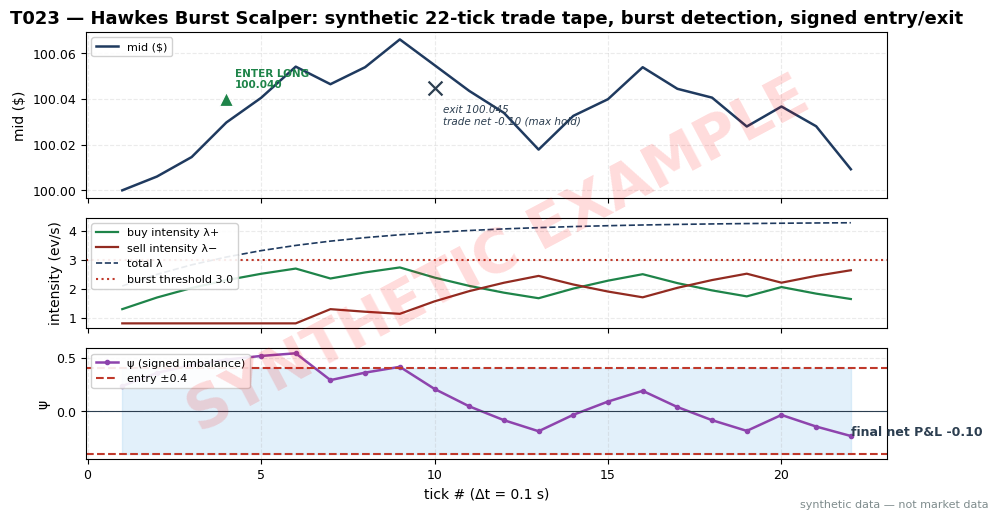

This figure's Python source: (Note: this script raises an exception after producing the figure.)
import matplotlib
matplotlib.use("Agg")  # headless render on the Mac/VM
import matplotlib.pyplot as plt
import numpy as np

# ---- HOUSE STYLE (do not restyle) ----
plt.rcParams.update({
    "figure.figsize": (10, 5.2),
    "figure.dpi": 150,
    "savefig.dpi": 150,
    "font.family": "DejaVu Sans",
    "font.size": 10,
    "axes.titlesize": 13,
    "axes.titleweight": "bold",
    "axes.labelsize": 10,
    "axes.grid": True,
    "grid.alpha": 0.25,
    "grid.linestyle": "--",
    "xtick.labelsize": 9,
    "ytick.labelsize": 9,
    "legend.fontsize": 9,
    "legend.framealpha": 0.9,
})
PALETTE = {
    "price":   "#1f3a5f",  # dark navy — primary price/equity line
    "signal":  "#c0392b",  # red — signal / entries
    "signal2": "#8e44ad",  # purple — secondary signal
    "volume":  "#7f8c8d",  # grey — volume bars
    "band":    "#aed6f1",  # light blue — bands / fill
    "profit":  "#1e8449",  # green — profits / long
    "loss":    "#922b21",  # dark red — losses / short
    "zero":    "#2c3e50",  # baseline
}

# ---- SYNTHETIC DATA (seed 123; same numbers as T023.md T4 table) ----
# Hawkes-burst scalper on synthetic XYZ trade tape, $100 scale, dt=0.1 s.
# Parameters (ALL example): mu=0.8 ev/s, alpha=0.6, beta=2.0 (branching 0.30),
# recursion k(t+1)=d*(k(t)+alpha*x(t)), d=exp(-beta*dt), lambda=mu+k.
# Entry: lambda_total >= 3.0 AND |psi| > 0.4 (example); exit: lambda_total < 2.2
# OR psi flips through 0 OR hold >= 6 ticks OR stop -0.03 / target +0.03 (example).
# lot=100 sh, taker fee $0.0030/sh, pay half-spread 0.01 each way.
rng = np.random.default_rng(123)
N = 22
MU, ALPHA, BETA, DT = 0.8, 0.6, 2.0, 0.1
D = np.exp(-BETA * DT)
LAM_BURST, LAM_EXIT, PSI_TH, MAX_HOLD = 3.0, 2.2, 0.4, 6
STOP, TARGET, LOT, FEE = -0.03, +0.03, 100, 0.0030

signs = np.array([+1, +1, +1, +1, +1, +1, -1, +1, +1, -1, -1, -1, -1,
                  +1, +1, +1, -1, -1, -1, +1, -1, -1])
mid = np.zeros(N)
mid[0] = 100.00
for n in range(1, N):
    mid[n] = mid[n - 1] + signs[n] * 0.01 + rng.normal(0, 0.004)

kp = kn_ = 0.0  # excitation states
pos, entry_px, hold = 0, 0.0, 0
cash = 0.0
rows, trades = [], []
for n in range(N):
    s = signs[n]
    kp = D * (kp + ALPHA * (1.0 if s > 0 else 0.0))
    kn_ = D * (kn_ + ALPHA * (1.0 if s < 0 else 0.0))
    lp, ln = MU + kp, MU + kn_
    lam = lp + ln
    psi = (lp - ln) / lam
    act = "wait"
    if pos == 0 and lam >= LAM_BURST and abs(psi) > PSI_TH:
        side = "LONG" if psi > 0 else "SHORT"
        pos = +1 if psi > 0 else -1
        entry_px = round(mid[n] + 0.01 * pos, 3)  # take the touch: pay half-spread; tick-rounded so cash matches display
        dcash = -pos * LOT * entry_px - LOT * FEE
        cash += dcash
        trades.append((n + 1, "ENTER " + side, entry_px, dcash, "open"))
        act = f"ENTER {side} @ {entry_px:.3f} (taker, fee ${LOT*FEE:.2f})"
        hold = 0
    elif pos != 0:
        hold += 1
        pnl_vs = (mid[n] - entry_px) * pos * LOT
        ex = (lam < LAM_EXIT) or (psi * pos < 0) or (hold >= MAX_HOLD) \
            or (pnl_vs <= STOP * LOT) or (pnl_vs >= TARGET * LOT)
        if ex:
            exit_px = round(mid[n] - 0.01 * pos, 3)  # tick-rounded so cash matches display
            dcash = pos * LOT * exit_px - LOT * FEE
            cash += dcash
            why = "lambda fade" if lam < LAM_EXIT else ("psi flip" if psi * pos < 0
                  else ("max hold" if hold >= MAX_HOLD else ("stop" if pnl_vs <= STOP * LOT else "target")))
            trades.append((n + 1, "EXIT", exit_px, dcash, why))
            act = f"EXIT @ {exit_px:.3f} ({why}; taker, fee ${LOT*FEE:.2f})"
            pos, entry_px, hold = 0, 0.0, 0
    rows.append(dict(n=n + 1, sign="+" if s > 0 else "-", mid=mid[n], lp=lp, ln=ln,
                     lam=lam, psi=psi, act=act, pos=pos, cash=cash))

# flatten any leftover at last mid minus half-spread (example terminal rule)
if pos != 0:
    exit_px = round(mid[-1] - 0.01 * pos, 3)  # tick-rounded so cash matches display
    dcash = pos * LOT * exit_px - LOT * FEE
    cash += dcash
    trades.append((N + 1, "EXIT", exit_px, dcash, "session end"))
    rows[-1]["act"] += f" | EXIT @ {exit_px:.3f} (session end)"

print("| tick | sign | mid | lambda+ | lambda- | lambda_tot | psi | action | pos | cash Δ | cash cum |")
prev = 0.0
for rw in rows:
    dc = rw["cash"] - prev
    prev = rw["cash"]
    print(f"| {rw['n']} | {rw['sign']} | {rw['mid']:.3f} | {rw['lp']:.2f} | {rw['ln']:.2f} | "
          f"{rw['lam']:.2f} | {rw['psi']:+.2f} | {rw['act']} | {rw['pos']:+d} | {dc:+.3f} | {rw['cash']:+.3f} |")
print("trades:", [(s, sd, round(p, 3), round(cd, 3), w) for s, sd, p, cd, w in trades],
      "| final net P&L:", round(cash, 3))

# ---- CHART ----
fig, (ax1, ax2, ax3) = plt.subplots(3, 1, figsize=(10, 5.2), sharex=True,
                                    gridspec_kw={"height_ratios": [3, 2, 2]})
x = np.arange(1, N + 1)
ax1.plot(x, mid, color=PALETTE["price"], lw=1.8, label="mid ($)")
for (s, sd, p, cd, w) in trades:
    if s > N:
        continue
    mk, col, ec = "^", PALETTE["profit"], "white"  # default
    if "ENTER" in sd:
        mk, col, ec = ("^", PALETTE["profit"], "white") if "LONG" in sd else ("v", PALETTE["loss"], "white")
    else:
        mk, col, ec = ("x", PALETTE["zero"], None)
    if ec is None:
        ax1.scatter([s], [p], marker=mk, s=100, color=col, zorder=5, linewidths=1.6)
    else:
        ax1.scatter([s], [p], marker=mk, s=100, color=col, zorder=5, edgecolors=ec, linewidths=0.8)
    if "ENTER" in sd:
        ax1.annotate(f"{sd}\n{p:.3f}", (s, p), textcoords="offset points", xytext=(6, 8),
                     fontsize=7.5, color=col, weight="bold")
    else:
        # trade net = entry cash delta + exit cash delta
        trade_net = sum(cd for _, sd2, _, cd, _ in trades if "ENTER" in sd2 or "EXIT" in sd2)
        ax1.annotate(f"exit {p:.3f}\ntrade net {trade_net:+.2f} ({w})", (s, p),
                     textcoords="offset points", xytext=(6, -26), fontsize=7.5, color=col, style="italic")
ax1.set_title("T023 — Hawkes Burst Scalper: synthetic 22-tick trade tape, burst detection, signed entry/exit")
ax1.set_ylabel("mid ($)")
ax1.legend(loc="upper left", fontsize=8)

ax2.plot(x, [rw["lp"] for rw in rows], color=PALETTE["profit"], lw=1.6, label="buy intensity λ+")
ax2.plot(x, [rw["ln"] for rw in rows], color=PALETTE["loss"], lw=1.6, label="sell intensity λ−")
ax2.plot(x, [rw["lam"] for rw in rows], color=PALETTE["price"], lw=1.2, ls="--", label="total λ")
ax2.axhline(LAM_BURST, color=PALETTE["signal"], ls=":", label="burst threshold 3.0")
ax2.set_ylabel("intensity (ev/s)")
ax2.legend(loc="upper left", fontsize=8)

ax3.plot(x, [rw["psi"] for rw in rows], color=PALETTE["signal2"], lw=1.8, marker="o", ms=3, label="ψ (signed imbalance)")
ax3.axhline(PSI_TH, color=PALETTE["signal"], ls="--", label="entry ±0.4")
ax3.axhline(-PSI_TH, color=PALETTE["signal"], ls="--")
ax3.axhline(0, color=PALETTE["zero"], lw=0.8)
ax3.fill_between(x, PSI_TH, -PSI_TH, color=PALETTE["band"], alpha=0.35)
ax3.set_ylabel("ψ")
ax3.set_xlabel("tick # (Δt = 0.1 s)")
ax3.legend(loc="upper left", fontsize=8)
ax3.annotate(f"final net P&L {cash:+.2f}", xy=(N, rows[-1]["psi"]), fontsize=9,
             color=PALETTE["zero"], weight="bold")

# ---- SYNTHETIC WATERMARK (mandatory) ----
fig = plt.gcf()
fig.text(0.5, 0.5, "SYNTHETIC EXAMPLE", fontsize=42, color="red", alpha=0.14,
         ha="center", va="center", rotation=28, weight="bold", zorder=10)
fig.text(0.99, 0.01, "synthetic data — not market data", fontsize=8, color="#7f8c8d",
         ha="right", va="bottom")
plt.tight_layout()
plt.savefig("images/T023_example.png", bbox_inches="tight")  # <-- use the chapter's ID
plt.close()
